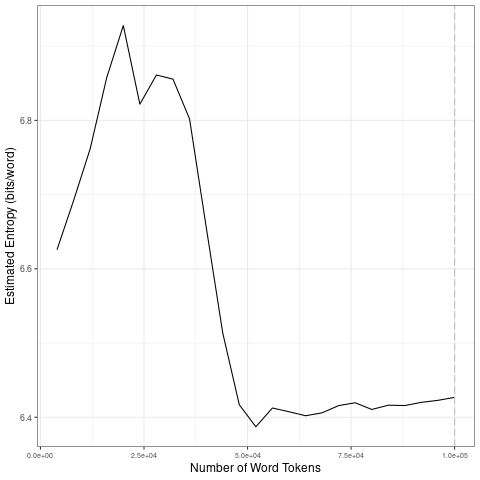

Data behind this chart, as committed beside it:
file, entropy.Corpus.Size, entropy.Entropy, sd.Corpus.Size, sd.SD
data/2021_by_es/2021-08-07_tokens_1-gram…, 4000, 6.626, 20000, 0.122
data/2021_by_es/2021-08-07_tokens_1-gram…, 8000, 6.692, 40000, 0.08336
data/2021_by_es/2021-08-07_tokens_1-gram…, 12000, 6.762, 60000, 0.04956
data/2021_by_es/2021-08-07_tokens_1-gram…, 16000, 6.858, 80000, 0.007066
data/2021_by_es/2021-08-07_tokens_1-gram…, 20000, 6.928, 1e+05, 0.00463
data/2021_by_es/2021-08-07_tokens_1-gram…, 24000, 6.822, 20000, 0.122
data/2021_by_es/2021-08-07_tokens_1-gram…, 28000, 6.861, 40000, 0.08336
data/2021_by_es/2021-08-07_tokens_1-gram…, 32000, 6.856, 60000, 0.04956
data/2021_by_es/2021-08-07_tokens_1-gram…, 36000, 6.802, 80000, 0.007066
data/2021_by_es/2021-08-07_tokens_1-gram…, 40000, 6.657, 1e+05, 0.00463
data/2021_by_es/2021-08-07_tokens_1-gram…, 44000, 6.514, 20000, 0.122
data/2021_by_es/2021-08-07_tokens_1-gram…, 48000, 6.417, 40000, 0.08336
data/2021_by_es/2021-08-07_tokens_1-gram…, 52000, 6.387, 60000, 0.04956
data/2021_by_es/2021-08-07_tokens_1-gram…, 56000, 6.412, 80000, 0.007066
data/2021_by_es/2021-08-07_tokens_1-gram…, 60000, 6.407, 1e+05, 0.00463
data/2021_by_es/2021-08-07_tokens_1-gram…, 64000, 6.402, 20000, 0.122
data/2021_by_es/2021-08-07_tokens_1-gram…, 68000, 6.406, 40000, 0.08336
data/2021_by_es/2021-08-07_tokens_1-gram…, 72000, 6.416, 60000, 0.04956
data/2021_by_es/2021-08-07_tokens_1-gram…, 76000, 6.419, 80000, 0.007066
data/2021_by_es/2021-08-07_tokens_1-gram…, 80000, 6.411, 1e+05, 0.00463
data/2021_by_es/2021-08-07_tokens_1-gram…, 84000, 6.416, 20000, 0.122
data/2021_by_es/2021-08-07_tokens_1-gram…, 88000, 6.416, 40000, 0.08336
data/2021_by_es/2021-08-07_tokens_1-gram…, 92000, 6.42, 60000, 0.04956
data/2021_by_es/2021-08-07_tokens_1-gram…, 96000, 6.423, 80000, 0.007066
data/2021_by_es/2021-08-07_tokens_1-gram…, 1e+05, 6.427, 1e+05, 0.00463
